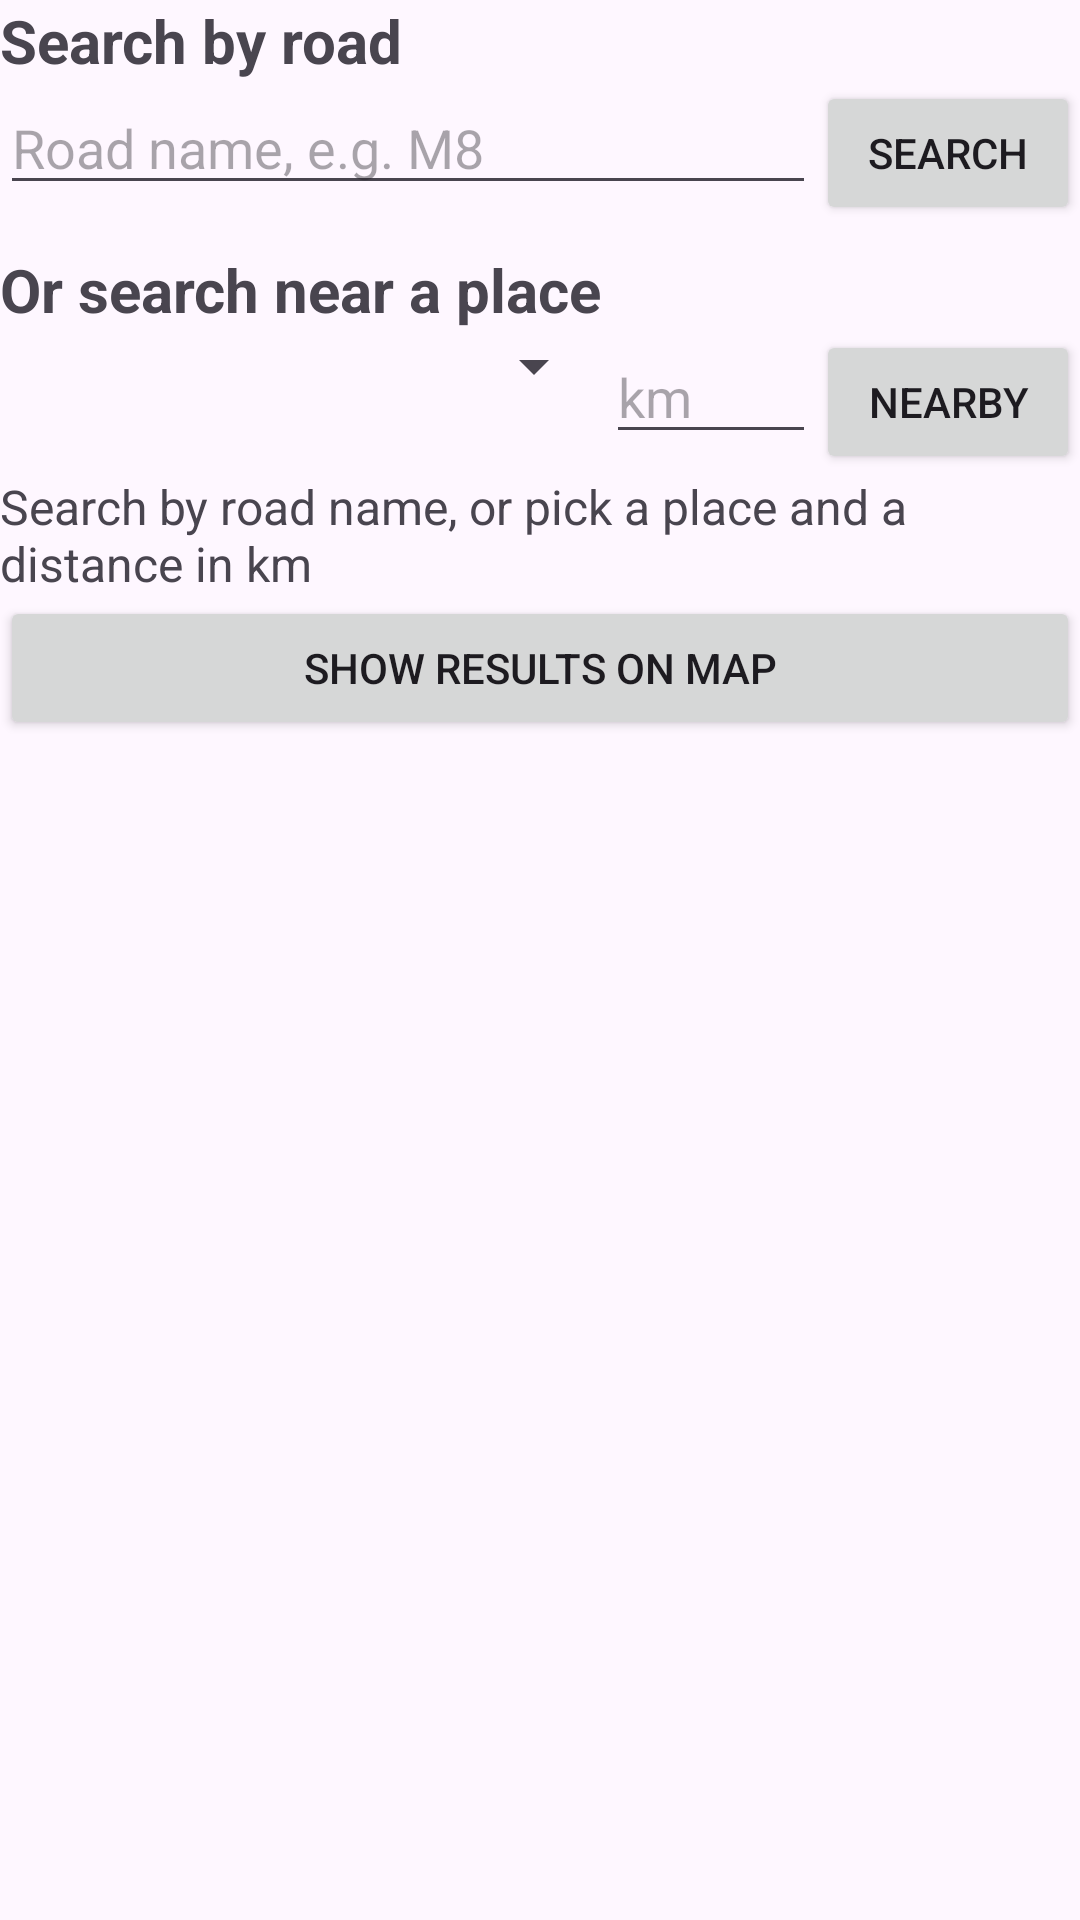

Write the Android layout XML for this screen, with the resource values it uses.
<!-- AndroidManifest.xml: application theme Theme.Cox_Caitlin_S2326984 -->
<!-- res/layout/fragment_search.xml -->
<?xml version="1.0" encoding="utf-8"?>
<LinearLayout xmlns:android="http://schemas.android.com/apk/res/android"
    android:orientation="vertical"
    android:layout_width="match_parent"
    android:layout_height="match_parent">

    <TextView
        android:id="@+id/listTitle"
        android:layout_width="match_parent"
        android:layout_height="wrap_content"
        android:textSize="20sp"
        android:textStyle="bold"
        android:text="Search by road"
        />

    
    <LinearLayout
        android:orientation="horizontal"
        android:layout_width="match_parent"
        android:layout_height="wrap_content">

        <EditText
            android:id="@+id/roadInput"
            android:layout_width="0dp"
            android:layout_height="wrap_content"
            android:layout_weight="1"
            android:hint="Road name, e.g. M8"
            android:inputType="text"
            android:maxLines="1"
            />
        <Button
            android:id="@+id/searchButton"
            android:layout_width="wrap_content"
            android:layout_height="wrap_content"
            android:text="Search"
            />
    </LinearLayout>

    <TextView
        android:layout_width="match_parent"
        android:layout_height="wrap_content"
        android:layout_marginTop="8dp"
        android:textSize="20sp"
        android:textStyle="bold"
        android:text="Or search near a place"
        />

    
    <LinearLayout
        android:orientation="horizontal"
        android:layout_width="match_parent"
        android:layout_height="wrap_content">

        <Spinner
            android:id="@+id/placeSpinner"
            android:layout_width="0dp"
            android:layout_height="wrap_content"
            android:layout_weight="1"
            />
        
        <EditText
            android:id="@+id/distanceInput"
            android:layout_width="70dp"
            android:layout_height="wrap_content"
            android:hint="km"
            android:inputType="numberDecimal"
            android:maxLines="1"
            />
        <Button
            android:id="@+id/nearButton"
            android:layout_width="wrap_content"
            android:layout_height="wrap_content"
            android:text="Nearby"
            />
    </LinearLayout>

    <TextView
        android:id="@+id/resultsText"
        android:layout_width="match_parent"
        android:layout_height="wrap_content"
        android:textSize="16sp"
        android:text="Search by road name, or pick a place and a distance in km"
        />

    
    <Button
        android:id="@+id/mapButton"
        android:layout_width="match_parent"
        android:layout_height="wrap_content"
        android:text="Show results on map"
        />

    
    <ListView
        android:id="@+id/searchList"
        android:layout_width="match_parent"
        android:layout_height="0dp"
        android:layout_weight="1"
        />
</LinearLayout>
<!-- resources referenced by this layout -->
<resources>
  <style name="Theme.Cox_Caitlin_S2326984" parent="Base.Theme.Cox_Caitlin_S2326984" />
  <style name="Base.Theme.Cox_Caitlin_S2326984" parent="Theme.Material3.DayNight.NoActionBar">
      </style>
</resources>
